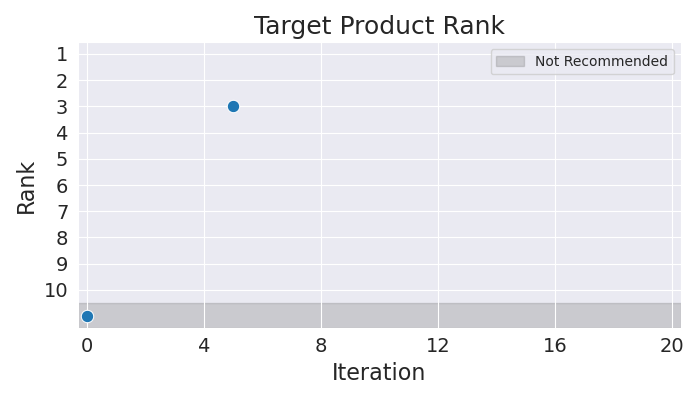

Source data for this figure (header and first rows):
Iteration, Rank
0, 11
5, 3
